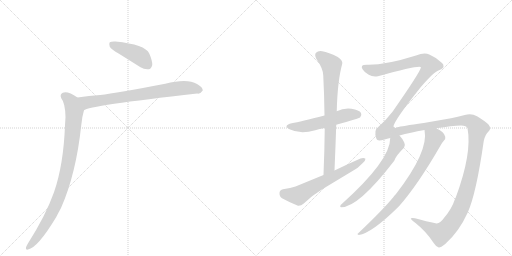
t = 0.00 s
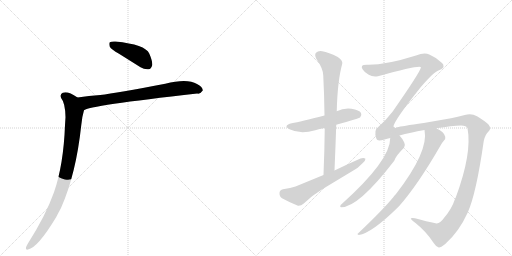
t = 1.79 s
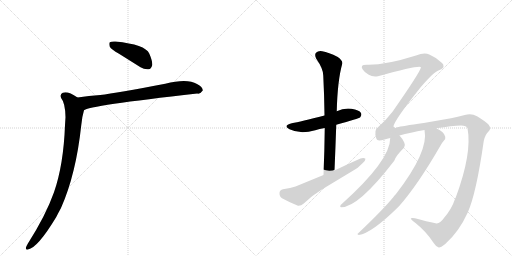
t = 3.59 s
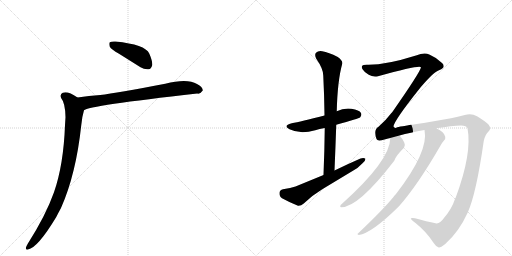
t = 5.38 s
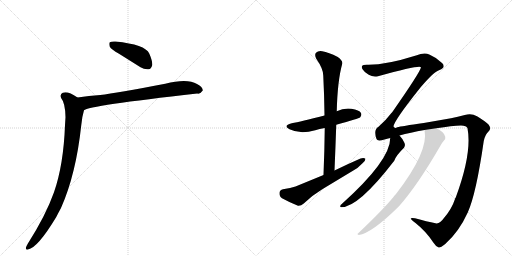
t = 7.17 s
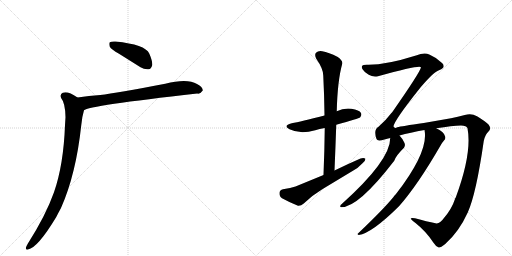
t = 8.97 s

The animated SVG that drew these frames (rendered in a browser with its animation timeline set to each time). Animation: 9 CSS @keyframes rules; one cycle of 8.96 s.

<svg version="1.1" viewBox="0 0 2048 1024" xmlns="http://www.w3.org/2000/svg">
  <g stroke="lightgray" stroke-dasharray="1,1" stroke-width="1" transform="scale(4, 4)">
    <line x1="0" y1="0" x2="256" y2="256"></line>
    <line x1="256" y1="0" x2="0" y2="256"></line>
    <line x1="128" y1="0" x2="128" y2="256"></line>
    <line x1="0" y1="128" x2="256" y2="128"></line>
    <line x1="256" y1="0" x2="512" y2="256"></line>
    <line x1="512" y1="0" x2="256" y2="256"></line>
    <line x1="384" y1="0" x2="384" y2="256"></line>
    <line x1="256" y1="128" x2="512" y2="128"></line>
  </g>
<g transform="scale(1, -1) translate(0, -850)">
   <style type="text/css">
    @keyframes keyframes0 {
      from {
       stroke: black;
       stroke-dashoffset: 427;
       stroke-width: 128;
       }
       58% {
       animation-timing-function: step-end;
       stroke: black;
       stroke-dashoffset: 0;
       stroke-width: 128;
       }
       to {
       stroke: black;
       stroke-width: 1024;
       }
       }
       #make-me-a-hanzi-animation-0 {
         animation: keyframes0 0.597493s both;
         animation-delay: 0.000000s;
         animation-timing-function: linear;
       }
    @keyframes keyframes1 {
      from {
       stroke: black;
       stroke-dashoffset: 746;
       stroke-width: 128;
       }
       71% {
       animation-timing-function: step-end;
       stroke: black;
       stroke-dashoffset: 0;
       stroke-width: 128;
       }
       to {
       stroke: black;
       stroke-width: 1024;
       }
       }
       #make-me-a-hanzi-animation-1 {
         animation: keyframes1 0.857096s both;
         animation-delay: 0.597493s;
         animation-timing-function: linear;
       }
    @keyframes keyframes2 {
      from {
       stroke: black;
       stroke-dashoffset: 919;
       stroke-width: 128;
       }
       75% {
       animation-timing-function: step-end;
       stroke: black;
       stroke-dashoffset: 0;
       stroke-width: 128;
       }
       to {
       stroke: black;
       stroke-width: 1024;
       }
       }
       #make-me-a-hanzi-animation-2 {
         animation: keyframes2 0.997884s both;
         animation-delay: 1.454590s;
         animation-timing-function: linear;
       }
    @keyframes keyframes3 {
      from {
       stroke: black;
       stroke-dashoffset: 537;
       stroke-width: 128;
       }
       64% {
       animation-timing-function: step-end;
       stroke: black;
       stroke-dashoffset: 0;
       stroke-width: 128;
       }
       to {
       stroke: black;
       stroke-width: 1024;
       }
       }
       #make-me-a-hanzi-animation-3 {
         animation: keyframes3 0.687012s both;
         animation-delay: 2.452474s;
         animation-timing-function: linear;
       }
    @keyframes keyframes4 {
      from {
       stroke: black;
       stroke-dashoffset: 757;
       stroke-width: 128;
       }
       71% {
       animation-timing-function: step-end;
       stroke: black;
       stroke-dashoffset: 0;
       stroke-width: 128;
       }
       to {
       stroke: black;
       stroke-width: 1024;
       }
       }
       #make-me-a-hanzi-animation-4 {
         animation: keyframes4 0.866048s both;
         animation-delay: 3.139486s;
         animation-timing-function: linear;
       }
    @keyframes keyframes5 {
      from {
       stroke: black;
       stroke-dashoffset: 616;
       stroke-width: 128;
       }
       67% {
       animation-timing-function: step-end;
       stroke: black;
       stroke-dashoffset: 0;
       stroke-width: 128;
       }
       to {
       stroke: black;
       stroke-width: 1024;
       }
       }
       #make-me-a-hanzi-animation-5 {
         animation: keyframes5 0.751302s both;
         animation-delay: 4.005534s;
         animation-timing-function: linear;
       }
    @keyframes keyframes6 {
      from {
       stroke: black;
       stroke-dashoffset: 1815;
       stroke-width: 128;
       }
       86% {
       animation-timing-function: step-end;
       stroke: black;
       stroke-dashoffset: 0;
       stroke-width: 128;
       }
       to {
       stroke: black;
       stroke-width: 1024;
       }
       }
       #make-me-a-hanzi-animation-6 {
         animation: keyframes6 1.727051s both;
         animation-delay: 4.756836s;
         animation-timing-function: linear;
       }
    @keyframes keyframes7 {
      from {
       stroke: black;
       stroke-dashoffset: 619;
       stroke-width: 128;
       }
       67% {
       animation-timing-function: step-end;
       stroke: black;
       stroke-dashoffset: 0;
       stroke-width: 128;
       }
       to {
       stroke: black;
       stroke-width: 1024;
       }
       }
       #make-me-a-hanzi-animation-7 {
         animation: keyframes7 0.753743s both;
         animation-delay: 6.483887s;
         animation-timing-function: linear;
       }
    @keyframes keyframes8 {
      from {
       stroke: black;
       stroke-dashoffset: 791;
       stroke-width: 128;
       }
       72% {
       animation-timing-function: step-end;
       stroke: black;
       stroke-dashoffset: 0;
       stroke-width: 128;
       }
       to {
       stroke: black;
       stroke-width: 1024;
       }
       }
       #make-me-a-hanzi-animation-8 {
         animation: keyframes8 0.893717s both;
         animation-delay: 7.237630s;
         animation-timing-function: linear;
       }
</style>
<path d="M 476 635 L 562 581 Q 578 571 595 573 Q 605 574 609 590 Q 610 606 597 636 Q 581 672 462 684 Q 446 685 439 681 Q 435 677 439 663 Q 445 653 476 635 Z" fill="lightgray"></path> 
<path d="M 336 409 Q 352 427 789 476 Q 801 473 811 488 Q 812 501 788 514 Q 749 538 661 515 Q 466 478 401 470 Q 356 467 310 460 C 280 456 308 397 336 409 Z" fill="lightgray"></path> 
<path d="M 310 460 Q 271 487 251 479 Q 238 472 245 457 Q 261 438 262 381 Q 261 366 260 349 Q 254 190 216 81 Q 183 -12 111 -125 Q 107 -132 104 -139 Q 101 -151 112 -148 Q 151 -141 225 -18 Q 234 0 244 18 Q 304 153 325 349 Q 328 383 336 409 C 344 438 336 444 310 460 Z" fill="lightgray"></path> 
<path d="M 1345 351 Q 1435 376 1441 381 Q 1448 390 1444 398 Q 1437 410 1406 415 Q 1375 419 1347 405 L 1298 388 Q 1202 363 1167 357 Q 1130 348 1158 333 Q 1200 312 1261 329 Q 1277 335 1299 338 L 1345 351 Z" fill="lightgray"></path> 
<path d="M 1338 168 Q 1342 262 1345 351 L 1347 405 Q 1350 528 1369 595 Q 1372 607 1351 622 Q 1314 641 1289 645 Q 1273 648 1264 639 Q 1257 632 1265 615 Q 1293 575 1293 548 Q 1297 472 1298 388 L 1299 338 Q 1298 248 1294 150 C 1293 120 1337 138 1338 168 Z" fill="lightgray"></path> 
<path d="M 1294 150 L 1182 104 Q 1163 97 1132 93 Q 1119 90 1118 79 Q 1117 64 1128 57 Q 1155 42 1192 27 Q 1204 26 1215 36 Q 1249 69 1289 93 L 1410 166 Q 1434 179 1449 196 Q 1462 206 1462 215 Q 1455 221 1442 216 Q 1391 194 1338 168 L 1294 150 Z" fill="lightgray"></path> 
<path d="M 1775 -23 Q 1759 -47 1742 -43 Q 1708 -36 1660 -23 Q 1644 -20 1643 -24 Q 1644 -28 1662 -42 Q 1705 -76 1734 -121 Q 1744 -137 1755 -140 Q 1762 -141 1781 -126 Q 1836 -77 1871 0 Q 1905 76 1935 286 Q 1941 313 1954 324 Q 1967 336 1954 352 Q 1938 367 1908 385 Q 1886 398 1859 390 Q 1831 383 1804 377 L 1695 358 Q 1605 345 1589 341 Q 1579 334 1574 344 Q 1575 366 1681 499 Q 1735 563 1758 570 Q 1774 577 1774 584 Q 1775 593 1768 598 Q 1746 620 1717 632 Q 1698 642 1664 628 Q 1541 589 1467 591 Q 1451 591 1448 586 Q 1445 580 1451 572 Q 1458 560 1475 551 Q 1491 541 1512 545 Q 1680 591 1684 581 Q 1681 562 1568 400 Q 1565 399 1564 396 Q 1543 368 1514 343 Q 1493 331 1506 294 Q 1509 284 1538 292 Q 1548 296 1561 298 L 1598 308 Q 1640 320 1698 330 L 1745 337 Q 1809 347 1844 348 Q 1866 348 1870 337 Q 1889 238 1823 60 Q 1820 57 1820 54 Q 1807 14 1775 -23 Z" fill="lightgray"></path> 
<path d="M 1561 298 Q 1561 208 1367 34 Q 1361 31 1361 25 Q 1360 21 1365 21 Q 1434 21 1577 207 Q 1584 228 1616 259 Q 1623 268 1617 280 Q 1608 298 1598 308 C 1579 331 1563 328 1561 298 Z" fill="lightgray"></path> 
<path d="M 1698 330 Q 1716 245 1584 74 Q 1578 68 1573 61 Q 1533 12 1433 -83 Q 1426 -87 1435 -90 Q 1487 -83 1596 25 Q 1671 110 1761 266 Q 1770 282 1776 288 Q 1783 294 1781 303 Q 1778 322 1745 337 C 1719 351 1694 360 1698 330 Z" fill="lightgray"></path> 
      <clipPath id="make-me-a-hanzi-clip-0">
      <path d="M 476 635 L 562 581 Q 578 571 595 573 Q 605 574 609 590 Q 610 606 597 636 Q 581 672 462 684 Q 446 685 439 681 Q 435 677 439 663 Q 445 653 476 635 Z" fill="lightgray"></path>
      </clipPath>
      <path clip-path="url(#make-me-a-hanzi-clip-0)" d="M 446 675 L 544 634 L 565 621 L 591 591 " fill="none" id="make-me-a-hanzi-animation-0" stroke-dasharray="299 598" stroke-linecap="round"></path>

      <clipPath id="make-me-a-hanzi-clip-1">
      <path d="M 336 409 Q 352 427 789 476 Q 801 473 811 488 Q 812 501 788 514 Q 749 538 661 515 Q 466 478 401 470 Q 356 467 310 460 C 280 456 308 397 336 409 Z" fill="lightgray"></path>
      </clipPath>
      <path clip-path="url(#make-me-a-hanzi-clip-1)" d="M 318 456 L 347 440 L 697 495 L 754 499 L 799 490 " fill="none" id="make-me-a-hanzi-animation-1" stroke-dasharray="618 1236" stroke-linecap="round"></path>

      <clipPath id="make-me-a-hanzi-clip-2">
      <path d="M 310 460 Q 271 487 251 479 Q 238 472 245 457 Q 261 438 262 381 Q 261 366 260 349 Q 254 190 216 81 Q 183 -12 111 -125 Q 107 -132 104 -139 Q 101 -151 112 -148 Q 151 -141 225 -18 Q 234 0 244 18 Q 304 153 325 349 Q 328 383 336 409 C 344 438 336 444 310 460 Z" fill="lightgray"></path>
      </clipPath>
      <path clip-path="url(#make-me-a-hanzi-clip-2)" d="M 257 466 L 286 440 L 297 405 L 284 260 L 263 151 L 235 58 L 200 -18 L 157 -88 L 113 -139 " fill="none" id="make-me-a-hanzi-animation-2" stroke-dasharray="791 1582" stroke-linecap="round"></path>

      <clipPath id="make-me-a-hanzi-clip-3">
      <path d="M 1345 351 Q 1435 376 1441 381 Q 1448 390 1444 398 Q 1437 410 1406 415 Q 1375 419 1347 405 L 1298 388 Q 1202 363 1167 357 Q 1130 348 1158 333 Q 1200 312 1261 329 Q 1277 335 1299 338 L 1345 351 Z" fill="lightgray"></path>
      </clipPath>
      <path clip-path="url(#make-me-a-hanzi-clip-3)" d="M 1159 346 L 1232 346 L 1386 390 L 1434 390 " fill="none" id="make-me-a-hanzi-animation-3" stroke-dasharray="409 818" stroke-linecap="round"></path>

      <clipPath id="make-me-a-hanzi-clip-4">
      <path d="M 1338 168 Q 1342 262 1345 351 L 1347 405 Q 1350 528 1369 595 Q 1372 607 1351 622 Q 1314 641 1289 645 Q 1273 648 1264 639 Q 1257 632 1265 615 Q 1293 575 1293 548 Q 1297 472 1298 388 L 1299 338 Q 1298 248 1294 150 C 1293 120 1337 138 1338 168 Z" fill="lightgray"></path>
      </clipPath>
      <path clip-path="url(#make-me-a-hanzi-clip-4)" d="M 1276 629 L 1316 600 L 1326 586 L 1317 183 L 1299 158 " fill="none" id="make-me-a-hanzi-animation-4" stroke-dasharray="629 1258" stroke-linecap="round"></path>

      <clipPath id="make-me-a-hanzi-clip-5">
      <path d="M 1294 150 L 1182 104 Q 1163 97 1132 93 Q 1119 90 1118 79 Q 1117 64 1128 57 Q 1155 42 1192 27 Q 1204 26 1215 36 Q 1249 69 1289 93 L 1410 166 Q 1434 179 1449 196 Q 1462 206 1462 215 Q 1455 221 1442 216 Q 1391 194 1338 168 L 1294 150 Z" fill="lightgray"></path>
      </clipPath>
      <path clip-path="url(#make-me-a-hanzi-clip-5)" d="M 1134 78 L 1194 68 L 1456 212 " fill="none" id="make-me-a-hanzi-animation-5" stroke-dasharray="488 976" stroke-linecap="round"></path>

      <clipPath id="make-me-a-hanzi-clip-6">
      <path d="M 1775 -23 Q 1759 -47 1742 -43 Q 1708 -36 1660 -23 Q 1644 -20 1643 -24 Q 1644 -28 1662 -42 Q 1705 -76 1734 -121 Q 1744 -137 1755 -140 Q 1762 -141 1781 -126 Q 1836 -77 1871 0 Q 1905 76 1935 286 Q 1941 313 1954 324 Q 1967 336 1954 352 Q 1938 367 1908 385 Q 1886 398 1859 390 Q 1831 383 1804 377 L 1695 358 Q 1605 345 1589 341 Q 1579 334 1574 344 Q 1575 366 1681 499 Q 1735 563 1758 570 Q 1774 577 1774 584 Q 1775 593 1768 598 Q 1746 620 1717 632 Q 1698 642 1664 628 Q 1541 589 1467 591 Q 1451 591 1448 586 Q 1445 580 1451 572 Q 1458 560 1475 551 Q 1491 541 1512 545 Q 1680 591 1684 581 Q 1681 562 1568 400 Q 1565 399 1564 396 Q 1543 368 1514 343 Q 1493 331 1506 294 Q 1509 284 1538 292 Q 1548 296 1561 298 L 1598 308 Q 1640 320 1698 330 L 1745 337 Q 1809 347 1844 348 Q 1866 348 1870 337 Q 1889 238 1823 60 Q 1820 57 1820 54 Q 1807 14 1775 -23 Z" fill="lightgray"></path>
      </clipPath>
      <path clip-path="url(#make-me-a-hanzi-clip-6)" d="M 1456 580 L 1478 571 L 1521 569 L 1682 608 L 1702 605 L 1720 590 L 1660 498 L 1586 404 L 1555 355 L 1549 326 L 1587 323 L 1662 340 L 1870 368 L 1898 354 L 1911 335 L 1894 199 L 1871 102 L 1842 17 L 1806 -43 L 1762 -85 L 1647 -26 " fill="none" id="make-me-a-hanzi-animation-6" stroke-dasharray="1687 3374" stroke-linecap="round"></path>

      <clipPath id="make-me-a-hanzi-clip-7">
      <path d="M 1561 298 Q 1561 208 1367 34 Q 1361 31 1361 25 Q 1360 21 1365 21 Q 1434 21 1577 207 Q 1584 228 1616 259 Q 1623 268 1617 280 Q 1608 298 1598 308 C 1579 331 1563 328 1561 298 Z" fill="lightgray"></path>
      </clipPath>
      <path clip-path="url(#make-me-a-hanzi-clip-7)" d="M 1569 293 L 1587 277 L 1586 269 L 1526 170 L 1426 66 L 1367 27 " fill="none" id="make-me-a-hanzi-animation-7" stroke-dasharray="491 982" stroke-linecap="round"></path>

      <clipPath id="make-me-a-hanzi-clip-8">
      <path d="M 1698 330 Q 1716 245 1584 74 Q 1578 68 1573 61 Q 1533 12 1433 -83 Q 1426 -87 1435 -90 Q 1487 -83 1596 25 Q 1671 110 1761 266 Q 1770 282 1776 288 Q 1783 294 1781 303 Q 1778 322 1745 337 C 1719 351 1694 360 1698 330 Z" fill="lightgray"></path>
      </clipPath>
      <path clip-path="url(#make-me-a-hanzi-clip-8)" d="M 1707 326 L 1737 298 L 1715 240 L 1666 152 L 1560 14 L 1482 -55 L 1438 -85 " fill="none" id="make-me-a-hanzi-animation-8" stroke-dasharray="663 1326" stroke-linecap="round"></path>

</g>
</svg>
